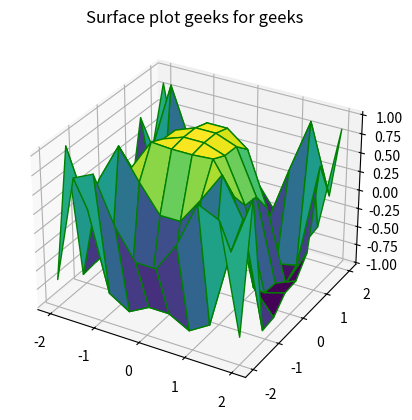
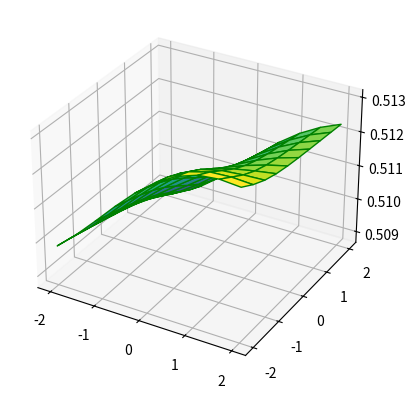

Reproduce these figures in Python, in order.
import matplotlib.pyplot as plt
import numpy as np
import time

def sigmoid(x): #Defining the sigmoid function for computation
    return 1.0/(1.0 + np.exp(-x))
def sigmoid_prime(x):
    return sigmoid(x) * (1 - sigmoid(x))

class NeuralNetworkXOR: #Class to be called for initializing the Neural Network

    def __init__(self, nInput, nHiddenLayer, nOutputLayer):
        self.alpha = 0.5 #Learning Rate of the network

        self.nInput = nInput #Number of Neurons in the input layer
        self.nHiddenLayer = nHiddenLayer #Number of Neurons in the Hidden Layer
        self.nOutputLayer = nOutputLayer #Number of Neurons in the Output Layer
        
        #Initializing weight matrices to serve as connections between Input and Hidden layer
        self.hiddenWeights = np.random.random((self.nHiddenLayer, self.nInput+1)) 
        print(self.hiddenWeights)
        #Initializing weight matrices to serve as connections between Hidden layer and output neuron
        self.outputWeights = np.random.random((self.nOutputLayer, self.nHiddenLayer+1))
        print(self.outputWeights)
       
        #Serves as a container, for matrix multiplication of weights and input values
        self.hiddenLayerActivation = np.zeros((self.nHiddenLayer, 1), dtype=float) 
        #Servers as a container, for matrix multiplication of output weights and resultant output from the hidden layer
        self.outputLayerActivation = np.zeros((self.nOutputLayer, 1), dtype=float) 
        #Container of input values to be initialized
        self.initialOutput = np.zeros((self.nInput+1, 1), dtype=float)
        #Container of hidden layer values after multiplication and sigmoid activation
        self.hiddenLayerOutput = np.zeros((self.nHiddenLayer+1, 1), dtype=float)
        #Container of Final output following forward propagation and final application of Sigmoid, for output.
        self.outputLayerOutput = np.zeros((self.nOutputLayer, 1),  dtype=float) 

        #Error propgated from hidden layer to weights between input and hidden layer
        self.hiddenLayerDelta = np.zeros(self.nHiddenLayer, dtype=float) 
        #Error propagated from output from final layer to the weights between hidden layer and output layer
        self.outputLayerDelta = np.zeros(self.nOutputLayer, dtype=float)

    def forward(self, input):
        self.initialOutput[:-1, 0] = input #Initializing all but the topmost part of the hidden layer as Input
        self.initialOutput[-1:, 0] = 1.0 #Initializing bias neuron value

        #Matrix computation where weights are multiplied by the weights between input and hidden layer
        self.hiddenLayerActivation = np.dot(self.hiddenWeights, self.initialOutput) 
         #Applying sigmoid to the the matrix computation
        self.hiddenLayerOutput[:-1, :] = sigmoid(self.hiddenLayerActivation)
        #Initializing the first value of the hidden neurons to 1
        self.hiddenLayerOutput[-1:, :] = 1.0 
        
        #Matrix multiplication of hidden layer computation and the weights b/w hidden layer and output neuron
        self.outputLayerActivation = np.dot(self.outputWeights, self.hiddenLayerOutput)
         #Applying sigmoid activation to output neuron 
        self.outputLayerOutput = sigmoid(self.outputLayerActivation)

    """Backward Propagation"""
    def backward(self, teach):
         #Calculation of error in output of Forward Propagation and the expected output
        self.error = self.outputLayerOutput - np.array(teach, dtype=float)
         #Computation of error between output and hidden layer, using formula z * g(ij)
        self.outputLayerDelta = (1 - sigmoid(self.outputLayerActivation)) * sigmoid(self.outputLayerActivation) * self.error      
        
        
        #Computation of error done simultaneously between hidden output and input weights
        smalldelta_output = np.dot(self.outputWeights[:, :-1].transpose(), self.outputLayerDelta)
        self.hiddenLayerDelta = (1 - sigmoid(self.outputLayerActivation)) * sigmoid(self.hiddenLayerActivation) *  smalldelta_output
        
        #Updating weights between hidden layer and input layer
        self.hiddenWeights -= self.alpha * np.dot(self.hiddenLayerDelta, self.initialOutput.transpose()) 
        #Updating weights between hidden layer and output layer
        self.outputWeights -= self.alpha * np.dot(self.outputLayerDelta, self.hiddenLayerOutput.transpose())
#Defining output function
    def getOutput(self): 
        return (self.outputLayerOutput+1)/2

if __name__ == '__main__': 

    xorSet = [[-1, -1], [-1, 1], [1, 1], [1, -1]] #Input for training
    xorTeach = [[-1], [1], [-1], [1]] #Corresponding output values to be taught

    nn = NeuralNetworkXOR(2, 2, 1) #Calling the class

    count = 0
    while True:
        rnd = np.random.randint(0, 4) #Generating random number between 0 and 4

        nn.forward(xorSet[rnd]) #Random training data picked up over the given cases

        nn.backward(xorTeach[rnd]) #Propagating backwards on expected outputs
        print (count, xorSet[rnd], nn.getOutput()[0], nn.outputWeights)
        #Parameters for output determination
        count+= 1
        if nn.getOutput()[0] > 0.8: 
            print ('TRUE')
        elif nn.getOutput()[0] < 0.2:
            print ('FALSE')
        if(count > 3000):
            break

    x = np.outer(np.linspace(-2, 2, 10), np.ones(10))
    y = x.copy().T
    z = np.cos(x ** 2 + y ** 3)
    
    print("x: ", x)
    print("y: ", y)
    print("z: ", z)

    fig = plt.figure()
 
    # syntax for 3-D plotting
    ax = plt.axes(projection ='3d')
 
    # syntax for plotting
    ax.plot_surface(x, y, z, cmap ='viridis', edgecolor ='green')
    ax.set_title('Surface plot geeks for geeks')
    plt.show()    

    X = np.outer(np.linspace(-2, 2, 10), np.ones(10))
    Y = x.copy().T
    Z = np.ones((10,10))
    for i in range(10):
        for j in range(10):
            nn.forward([X[i][j],Y[i][j]])
            Z[i][j] = nn.getOutput()

    print(X)
    print(Y)
    print(Z)

    fig = plt.figure()
    ax = plt.axes(projection ='3d')
 
    ax.plot_surface(X, Y, Z, cmap ='viridis', edgecolor ='green')

    plt.show()